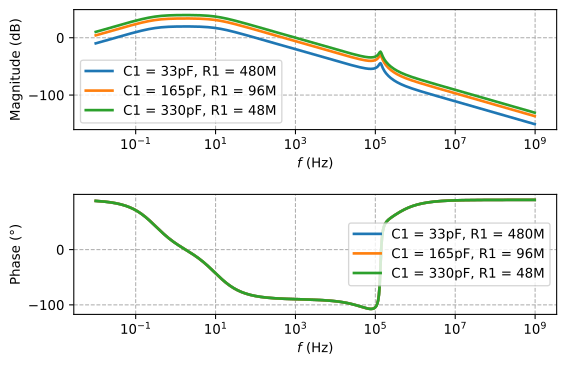

The table this chart was drawn from, first rows:
frequency, Aol_dB_20dB, Aol_dB_34dB, Aol_dB_40dB, Aol_arg_20dB, Aol_arg_34dB, Aol_arg_40dB
1.000000000000000021e-02, -9.762410629999999756e+00, 4.220191159999999719e+00, 1.024117659999999930e+01, 8.807600370000000112e+01, 8.806499440000000334e+01, 8.805123299999999631e+01
1.046651210000000033e-02, -9.366811540000000491e+00, 4.615785080000000207e+00, 1.063676399999999944e+01, 8.798631299999999555e+01, 8.797479130000000680e+01, 8.796038930000000278e+01
1.095478759999999989e-02, -8.971254460000000819e+00, 5.011336499999999639e+00, 1.103230830000000040e+01, 8.789244770000000528e+01, 8.788038989999999728e+01, 8.786531770000000563e+01
1.146584169999999986e-02, -8.575743380000000471e+00, 5.406841380000000363e+00, 1.142780529999999928e+01, 8.779421460000000366e+01, 8.778159580000000517e+01, 8.776582249999999874e+01
1.200073710000000050e-02, -8.180282690000000301e+00, 5.802295270000000116e+00, 1.182325069999999911e+01, 8.769141150000000096e+01, 8.767820580000000064e+01, 8.766169879999999637e+01
1.256058600000000032e-02, -7.784877189999999558e+00, 6.197693339999999829e+00, 1.221863940000000071e+01, 8.758382709999999349e+01, 8.757000730000000033e+01, 8.755273289999999520e+01
1.314655250000000032e-02, -7.389532120000000148e+00, 6.593030249999999981e+00, 1.261396599999999957e+01, 8.747124039999999923e+01, 8.745677820000000224e+01, 8.743870090000000062e+01
1.375985509999999926e-02, -6.994253249999999866e+00, 6.988300210000000234e+00, 1.300922470000000075e+01, 8.735342060000000686e+01, 8.733828640000000121e+01, 8.731936899999999468e+01
1.440176900000000003e-02, -6.599046849999999687e+00, 7.383496840000000283e+00, 1.340440899999999935e+01, 8.723012629999999490e+01, 8.721428899999999373e+01, 8.719449299999999425e+01
1.507362899999999985e-02, -6.203919820000000307e+00, 7.778613169999999855e+00, 1.379951190000000061e+01, 8.710110520000000633e+01, 8.708453260000000284e+01, 8.706381749999999897e+01
1.577683200000000105e-02, -5.808879710000000252e+00, 8.173641569999999135e+00, 1.419452549999999924e+01, 8.696609399999999823e+01, 8.694875229999999533e+01, 8.692707579999999723e+01
1.651284039999999925e-02, -5.413934760000000068e+00, 8.568573689999999132e+00, 1.458944149999999951e+01, 8.682481730000000653e+01, 8.680667119999999670e+01, 8.678398930000000178e+01
1.728318439999999845e-02, -5.019094009999999884e+00, 8.963400399999999379e+00, 1.498425049999999992e+01, 8.667698780000000625e+01, 8.665800029999999765e+01, 8.663426699999999414e+01
1.808946579999999929e-02, -4.624367349999999988e+00, 9.358111680000000376e+00, 1.537894239999999968e+01, 8.652230520000000524e+01, 8.650243790000000388e+01, 8.647760499999999695e+01
1.893336129999999978e-02, -4.229765590000000408e+00, 9.752696609999999211e+00, 1.577350610000000053e+01, 8.636045609999999328e+01, 8.633966890000000660e+01, 8.631368620000000647e+01
1.981662550000000064e-02, -3.835300569999999798e+00, 1.014714320000000036e+01, 1.616792949999999962e+01, 8.619111350000000016e+01, 8.616936440000000630e+01, 8.614217960000000573e+01
2.074109509999999892e-02, -3.440985239999999834e+00, 1.054143840000000054e+01, 1.656219919999999846e+01, 8.601393609999999512e+01, 8.599118140000000210e+01, 8.596273990000000254e+01
2.170869229999999872e-02, -3.046833749999999785e+00, 1.093556779999999939e+01, 1.695630080000000106e+01, 8.582856780000000185e+01, 8.580476199999999665e+01, 8.577500670000000582e+01
2.272142909999999918e-02, -2.652861600000000042e+00, 1.132951579999999936e+01, 1.735021830000000165e+01, 8.563463749999999663e+01, 8.560973289999999736e+01, 8.557860460000000558e+01
2.378141129999999936e-02, -2.259085719999999853e+00, 1.172326520000000016e+01, 1.774393440000000055e+01, 8.543175820000000442e+01, 8.540570540000000221e+01, 8.537314209999999548e+01
2.489084290000000144e-02, -1.865524629999999906e+00, 1.211679739999999939e+01, 1.813743009999999956e+01, 8.521952659999999469e+01, 8.519227390000000355e+01, 8.515821130000000494e+01
2.605203089999999846e-02, -1.472198560000000045e+00, 1.251009179999999965e+01, 1.853068460000000073e+01, 8.499752279999999871e+01, 8.496901660000000334e+01, 8.493338740000000087e+01
2.726738969999999845e-02, -1.079129629999999951e+00, 1.290312600000000032e+01, 1.892367529999999931e+01, 8.476530950000000075e+01, 8.473549380000000042e+01, 8.469822840000000497e+01
2.853944640000000144e-02, -6.863420190000000254e-01, 1.329587579999999924e+01, 1.931637720000000158e+01, 8.452243190000000084e+01, 8.449124860000000581e+01, 8.445227429999999913e+01
2.987084610000000084e-02, -2.938621129999999804e-01, 1.368831420000000065e+01, 1.970876349999999988e+01, 8.426841679999999712e+01, 8.423580549999999789e+01, 8.419504689999999414e+01
3.126435729999999663e-02, 9.828125699999999687e-02, 1.408041230000000077e+01, 2.010080440000000124e+01, 8.400277260000000012e+01, 8.396867050000000177e+01, 8.392604930000000252e+01
3.272287740000000278e-02, 4.900566199999999983e-01, 1.447213810000000045e+01, 2.049246769999999884e+01, 8.372498880000000554e+01, 8.368933079999999336e+01, 8.364476569999999356e+01
3.424943920000000225e-02, 8.814296299999999640e-01, 1.486345689999999919e+01, 2.088362790000000047e+01, 8.343453549999999552e+01, 8.339725409999999783e+01, 8.335072789999999543e+01
3.584721710000000200e-02, 1.272362819999999894e+00, 1.525433089999999936e+01, 2.127442740000000043e+01, 8.313086339999999552e+01, 8.309188860000000432e+01, 8.304324990000000639e+01
3.751953310000000208e-02, 1.662815319999999986e+00, 1.564471870000000031e+01, 2.166473369999999932e+01, 8.281340350000000683e+01, 8.277266290000000026e+01, 8.272182150000000433e+01
3.926986479999999835e-02, 2.052742600000000195e+00, 1.603457530000000020e+01, 2.205450139999999948e+01, 8.248156699999999830e+01, 8.243898570000000348e+01, 8.238584840000000042e+01
4.110185150000000148e-02, 2.442096119999999981e+00, 1.642385159999999900e+01, 2.244368049999999926e+01, 8.213474530000000584e+01, 8.209024599999999339e+01, 8.203471659999999588e+01
4.301930269999999779e-02, 2.830823029999999907e+00, 1.681249419999999972e+01, 2.283221710000000115e+01, 8.177231020000000683e+01, 8.172581329999999866e+01, 8.166779250000000445e+01
4.502620520000000237e-02, 3.218865819999999989e+00, 1.720044490000000081e+01, 2.322005199999999903e+01, 8.139361420000000180e+01, 8.134503759999999772e+01, 8.128442330000000027e+01
4.712673220000000024e-02, 3.606161919999999910e+00, 1.758755109999999888e+01, 2.360712140000000048e+01, 8.099799070000000256e+01, 8.094734090000000037e+01, 8.088393750000000182e+01
4.932525129999999758e-02, 3.992643319999999996e+00, 1.797392320000000154e+01, 2.399335539999999867e+01, 8.058475509999999531e+01, 8.053185879999999486e+01, 8.046564549999999372e+01
5.162633400000000289e-02, 4.378236160000000154e+00, 1.835939670000000135e+01, 2.437867849999999947e+01, 8.015320509999999388e+01, 8.009797399999999357e+01, 8.002884059999999522e+01
5.403476499999999849e-02, 4.762860270000000007e+00, 1.874389090000000024e+01, 2.476300859999999915e+01, 7.970262239999999565e+01, 7.964496629999999300e+01, 7.957280029999999726e+01
5.655555229999999906e-02, 5.146428720000000290e+00, 1.912731769999999898e+01, 2.514625679999999974e+01, 7.923227359999999919e+01, 7.917210059999999316e+01, 7.909678750000000491e+01
5.919393719999999776e-02, 5.528847340000000443e+00, 1.950958220000000054e+01, 2.552823850000000050e+01, 7.874141210000000513e+01, 7.867862909999999488e+01, 7.860016589999999326e+01
6.195540609999999893e-02, 5.910014229999999813e+00, 1.989058130000000091e+01, 2.590902630000000073e+01, 7.822928039999999328e+01, 7.816379279999999596e+01, 7.808195379999999375e+01
6.484570080000000292e-02, 6.289819220000000044e+00, 2.027020369999999971e+01, 2.628841889999999992e+01, 7.769511219999999696e+01, 7.762682499999999663e+01, 7.754149200000000519e+01
6.787083130000000353e-02, 6.668143390000000004e+00, 2.064832960000000028e+01, 2.666629490000000047e+01, 7.713813559999999825e+01, 7.706695329999999444e+01, 7.697800770000000625e+01
7.103708770000000117e-02, 7.044858549999999831e+00, 2.102482930000000039e+01, 2.704252329999999915e+01, 7.655757610000000568e+01, 7.648340340000000026e+01, 7.639072729999999467e+01
7.435105390000000536e-02, 7.419826660000000018e+00, 2.139956360000000046e+01, 2.741687680000000071e+01, 7.595266130000000260e+01, 7.587540359999999851e+01, 7.577901889999999696e+01
7.781962060000000014e-02, 7.792899410000000415e+00, 2.177238279999999904e+01, 2.778937730000000172e+01, 7.532262450000000342e+01, 7.524218860000000575e+01, 7.514184640000000570e+01
8.145000010000000290e-02, 8.163917670000000015e+00, 2.214304080000000141e+01, 2.815977559999999968e+01, 7.466671060000000182e+01, 7.458315519999999310e+01, 7.447859289999999532e+01
8.524974120000000655e-02, 8.532711049999999631e+00, 2.251153749999999931e+01, 2.852789810000000159e+01, 7.398418139999999710e+01, 7.389727399999999591e+01, 7.378852689999999370e+01
8.922674490000000180e-02, 8.899097499999999883e+00, 2.287760310000000175e+01, 2.889347499999999869e+01, 7.327432199999999796e+01, 7.318397830000000681e+01, 7.307110529999999926e+01
9.338928050000000480e-02, 9.262882960000000665e+00, 2.324104210000000137e+01, 2.925647790000000015e+01, 7.253644869999999401e+01, 7.244258879999999579e+01, 7.232533499999999549e+01
9.774600360000000598e-02, 9.623861079999999291e+00, 2.360164659999999870e+01, 2.961661219999999872e+01, 7.176991590000000087e+01, 7.167246579999999767e+01, 7.155074079999999981e+01
1.023059729999999945e-01, 9.981813029999999642e+00, 2.395919599999999861e+01, 2.997357309999999941e+01, 7.097412570000000187e+01, 7.087301829999999825e+01, 7.074692269999999894e+01
1.070786700000000008e-01, 1.033642569999999949e+01, 2.431337609999999927e+01, 3.032729099999999889e+01, 7.014872370000000501e+01, 7.004390089999999702e+01, 6.991299990000000264e+01
1.120740199999999964e-01, 1.068761980000000023e+01, 2.466410529999999923e+01, 3.067735509999999977e+01, 6.929286729999999750e+01, 6.918427900000000363e+01, 6.904889070000000117e+01
1.173024089999999964e-01, 1.103505670000000016e+01, 2.501104390000000066e+01, 3.102366809999999830e+01, 6.840633939999999313e+01, 6.829394720000000518e+01, 6.815383769999999686e+01
1.227747079999999963e-01, 1.137846870000000088e+01, 2.535392269999999826e+01, 3.136579899999999910e+01, 6.748883089999999640e+01, 6.737260890000000302e+01, 6.722795820000000333e+01
1.285022969999999876e-01, 1.171757709999999975e+01, 2.569238370000000060e+01, 3.170362430000000131e+01, 6.654013249999999857e+01, 6.642028399999999522e+01, 6.627066270000000259e+01
1.344970849999999885e-01, 1.205209280000000049e+01, 2.602629340000000013e+01, 3.203669610000000034e+01, 6.556014679999999828e+01, 6.543646689999999921e+01, 6.528231429999999591e+01
1.407715370000000021e-01, 1.238171759999999999e+01, 2.635527379999999908e+01, 3.236479279999999648e+01, 6.454889989999999500e+01, 6.442140890000000297e+01, 6.426276790000000005e+01
1.473386989999999896e-01, 1.270614579999999982e+01, 2.667894390000000016e+01, 3.268760699999999986e+01, 6.350655299999999670e+01, 6.337552529999999962e+01, 6.321222629999999754e+01
... 496 more rows
